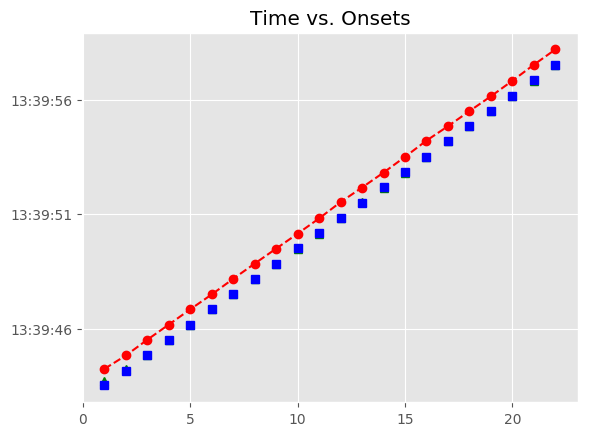

The data file committed next to this chart (first rows):
, Asynchrony, Tap Onset, Test, True Onset, User ID, IOI, Max, Min, Sanitized Tap Onset, Sanitized Asynchrony, Sanitized Mean Asynchrony, Sanitized Std Dev Asynchrony, Mean Asynchrony, Std Dev Asynchrony, Missed Taps, Phase Correction Response
1, 724.3, 2018-06-14 13:39:44.247090000, A1b2, 2018-06-14 13:39:43.522742000, 367, 0 days 00:00:00.650158000, 2018-06-14 13:39:43.847821000, 2018-06-14 13:39:43.174442500, 2018-06-14 13:39:43.706124000, 183.4, 6.727, 46.25, 665.4, 22.44, 0, -109.2
2, 659.7, 2018-06-14 13:39:44.832579000, A1b2, 2018-06-14 13:39:44.172900000, 367, 0 days 00:00:00.673379000, 2018-06-14 13:39:44.509589500, 2018-06-14 13:39:43.847821000, 2018-06-14 13:39:44.247090000, 74.19, 6.727, 46.25, 665.4, 22.44, 0, -87.89
3, 676.1, 2018-06-14 13:39:45.522385000, A1b2, 2018-06-14 13:39:44.846279000, 367, 0 days 00:00:00.673379000, 2018-06-14 13:39:45.182968500, 2018-06-14 13:39:44.509589500, 2018-06-14 13:39:44.832579000, -13.7, 6.727, 46.25, 665.4, 22.44, 0, 16.43
4, 662.7, 2018-06-14 13:39:46.182331000, A1b2, 2018-06-14 13:39:45.519658000, 367, 0 days 00:00:00.650158000, 2018-06-14 13:39:45.844737000, 2018-06-14 13:39:45.182968500, 2018-06-14 13:39:45.522385000, 2.727, 6.727, 46.25, 665.4, 22.44, 0, 9.788
5, 679.6, 2018-06-14 13:39:46.849376000, A1b2, 2018-06-14 13:39:46.169816000, 367, 0 days 00:00:00.673379000, 2018-06-14 13:39:46.506505500, 2018-06-14 13:39:45.844737000, 2018-06-14 13:39:46.182331000, 12.52, 6.727, 46.25, 665.4, 22.44, 0, -6.334
6, 656.5, 2018-06-14 13:39:47.499718000, A1b2, 2018-06-14 13:39:46.843195000, 367, 0 days 00:00:00.673379000, 2018-06-14 13:39:47.179884500, 2018-06-14 13:39:46.506505500, 2018-06-14 13:39:46.849376000, 6.181, 6.727, 46.25, 665.4, 22.44, 0, -23.04
7, 665.8, 2018-06-14 13:39:48.182403000, A1b2, 2018-06-14 13:39:47.516574000, 367, 0 days 00:00:00.673379000, 2018-06-14 13:39:47.853263500, 2018-06-14 13:39:47.179884500, 2018-06-14 13:39:47.499718000, -16.86, 6.727, 46.25, 665.4, 22.44, 0, 9.306
8, 655.6, 2018-06-14 13:39:48.845594000, A1b2, 2018-06-14 13:39:48.189953000, 367, 0 days 00:00:00.650158000, 2018-06-14 13:39:48.515032000, 2018-06-14 13:39:47.853263500, 2018-06-14 13:39:48.182403000, -7.55, 6.727, 46.25, 665.4, 22.44, 0, 13.03
9, 661.1, 2018-06-14 13:39:49.501237000, A1b2, 2018-06-14 13:39:48.840111000, 367, 0 days 00:00:00.673379000, 2018-06-14 13:39:49.176800500, 2018-06-14 13:39:48.515032000, 2018-06-14 13:39:48.845594000, 5.483, 6.727, 46.25, 665.4, 22.44, 0, -17.74
10, 639.5, 2018-06-14 13:39:50.152984000, A1b2, 2018-06-14 13:39:49.513490000, 367, 0 days 00:00:00.673379000, 2018-06-14 13:39:49.850179500, 2018-06-14 13:39:49.176800500, 2018-06-14 13:39:49.501237000, -12.25, 6.727, 46.25, 665.4, 22.44, 0, -21.63
11, 633.1, 2018-06-14 13:39:50.819996000, A1b2, 2018-06-14 13:39:50.186869000, 367, 0 days 00:00:00.650158000, 2018-06-14 13:39:50.511948000, 2018-06-14 13:39:49.850179500, 2018-06-14 13:39:50.152984000, -33.88, 6.727, 46.25, 665.4, 22.44, 0, 16.85
12, 695.1, 2018-06-14 13:39:51.532168000, A1b2, 2018-06-14 13:39:50.837027000, 367, 0 days 00:00:00.673379000, 2018-06-14 13:39:51.173716500, 2018-06-14 13:39:50.511948000, 2018-06-14 13:39:50.819996000, -17.03, 6.727, 46.25, 665.4, 22.44, 0, 38.79
13, 658.9, 2018-06-14 13:39:52.169341000, A1b2, 2018-06-14 13:39:51.510406000, 367, 0 days 00:00:00.673379000, 2018-06-14 13:39:51.847095500, 2018-06-14 13:39:51.173716500, 2018-06-14 13:39:51.532168000, 21.76, 6.727, 46.25, 665.4, 22.44, 0, -36.21
14, 637.5, 2018-06-14 13:39:52.821276000, A1b2, 2018-06-14 13:39:52.183785000, 367, 0 days 00:00:00.673378000, 2018-06-14 13:39:52.520474000, 2018-06-14 13:39:51.847095500, 2018-06-14 13:39:52.169341000, -14.44, 6.727, 46.25, 665.4, 22.44, 0, -21.44
15, 651, 2018-06-14 13:39:53.508129000, A1b2, 2018-06-14 13:39:52.857163000, 367, 0 days 00:00:00.650159000, 2018-06-14 13:39:53.182242500, 2018-06-14 13:39:52.520474000, 2018-06-14 13:39:52.821276000, -35.89, 6.727, 46.25, 665.4, 22.44, 0, 36.69
16, 710.6, 2018-06-14 13:39:54.217946000, A1b2, 2018-06-14 13:39:53.507322000, 367, 0 days 00:00:00.673379000, 2018-06-14 13:39:53.844011500, 2018-06-14 13:39:53.182242500, 2018-06-14 13:39:53.508129000, 0.807, 6.727, 46.25, 665.4, 22.44, 0, 36.44
17, 665.9, 2018-06-14 13:39:54.846569000, A1b2, 2018-06-14 13:39:54.180701000, 367, 0 days 00:00:00.673379000, 2018-06-14 13:39:54.517390500, 2018-06-14 13:39:53.844011500, 2018-06-14 13:39:54.217946000, 37.24, 6.727, 46.25, 665.4, 22.44, 0, -44.76
18, 650.8, 2018-06-14 13:39:55.504880000, A1b2, 2018-06-14 13:39:54.854080000, 367, 0 days 00:00:00.650158000, 2018-06-14 13:39:55.179159000, 2018-06-14 13:39:54.517390500, 2018-06-14 13:39:54.846569000, -7.511, 6.727, 46.25, 665.4, 22.44, 0, 8.153
19, 648.7, 2018-06-14 13:39:56.152927000, A1b2, 2018-06-14 13:39:55.504238000, 367, 0 days 00:00:00.673379000, 2018-06-14 13:39:55.840927500, 2018-06-14 13:39:55.179159000, 2018-06-14 13:39:55.504880000, 0.642, 6.727, 46.25, 665.4, 22.44, 0, -25.33
20, 654.3, 2018-06-14 13:39:56.831900000, A1b2, 2018-06-14 13:39:56.177617000, 367, 0 days 00:00:00.673379000, 2018-06-14 13:39:56.514306500, 2018-06-14 13:39:55.840927500, 2018-06-14 13:39:56.152927000, -24.69, 6.727, 46.25, 665.4, 22.44, 0, 5.594
21, 679.3, 2018-06-14 13:39:57.530326000, A1b2, 2018-06-14 13:39:56.850996000, 367, 0 days 00:00:00.673378000, 2018-06-14 13:39:57.187685000, 2018-06-14 13:39:56.514306500, 2018-06-14 13:39:56.831900000, -19.1, 6.727, 46.25, 665.4, 22.44, 0, 25.05
22, 673.6, 2018-06-14 13:39:58.197943000, A1b2, 2018-06-14 13:39:57.524374000, 367, 0 days 00:00:00.650159000, 2018-06-14 13:39:57.849453500, 2018-06-14 13:39:57.187685000, 2018-06-14 13:39:57.530326000, 5.952, 6.727, 46.25, 665.4, 22.44, 0, 
